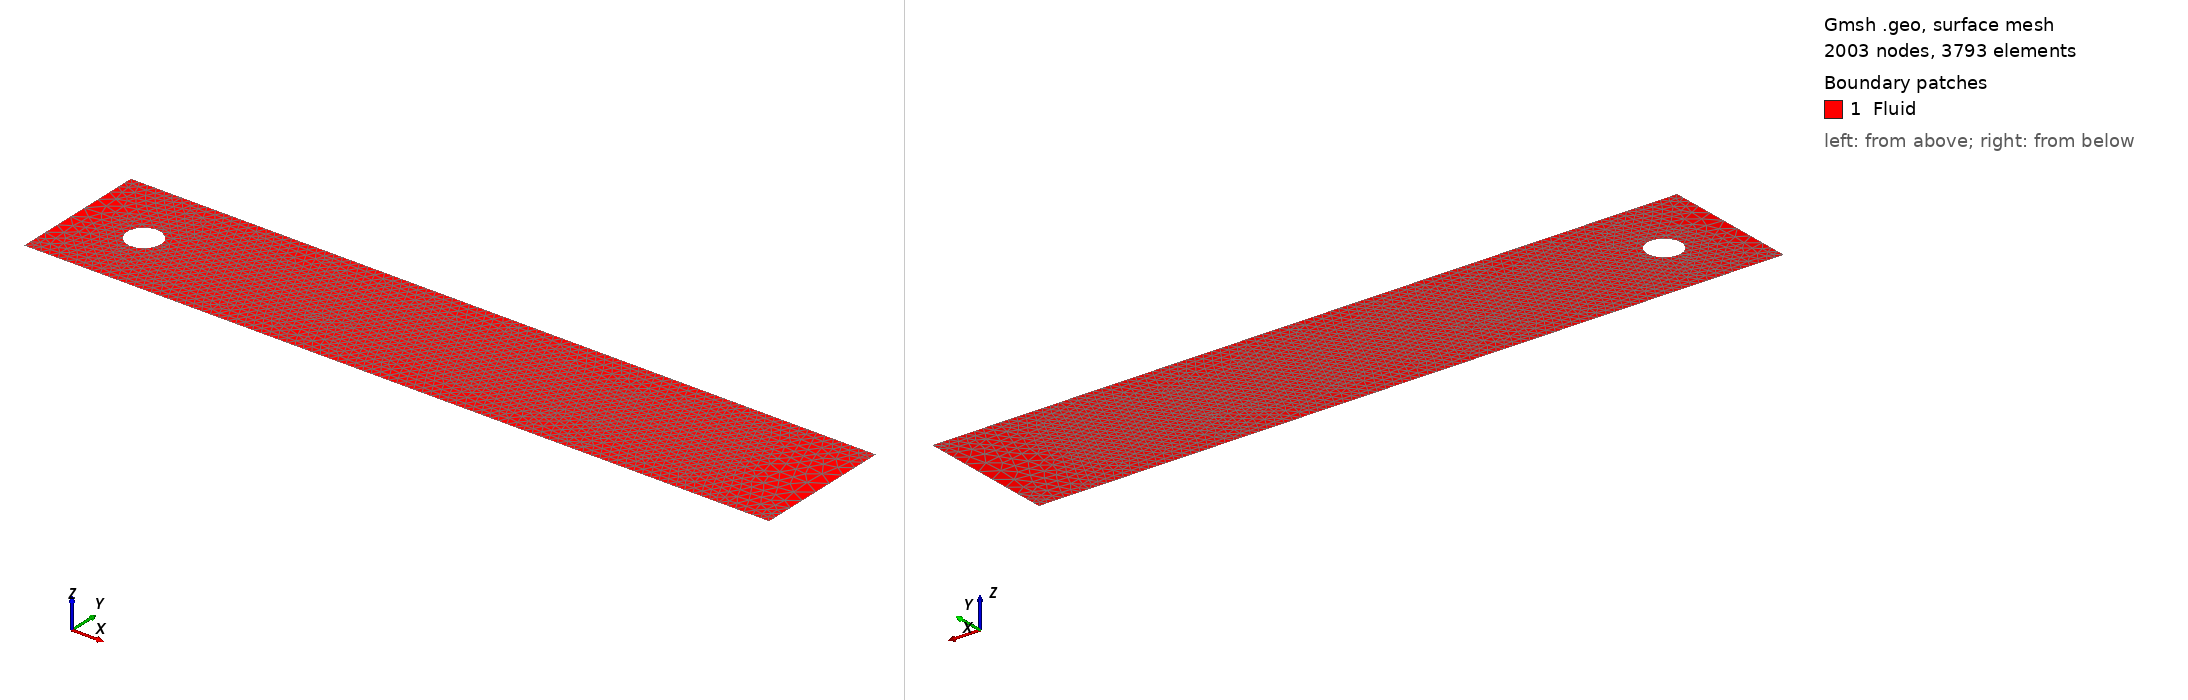

Gmsh geometry script, surface-meshed: 2003 nodes, 3793 surface elements. Boundary patches (legend numbers): 1 Fluid. Left view from above one corner, right view from below the opposite corner. Legend entries are the model's physical surfaces. The drawing asked Gmsh for element sizes between 1% and 20% of the model's largest extent; the script's own settings can give other sizes.

=== navierstokes_refined_wake.geo (drawn) ===
// Flow past a cylinder mesh for Navier--Stokes around Re ~= 200.
// Modified from the uploaded .geo file.
// Goal: avoid refining almost the whole domain; concentrate resolution on:
//   1) cylinder boundary and near field,
//   2) wake behind the cylinder,
//   3) no-slip top/bottom walls with a mild refinement band.
//
// Example commands:
//   gmsh navierstokes_refined_wake.geo -2 -format msh4 -setnumber level 0 -o navierstokes_L0.msh
//   gmsh navierstokes_refined_wake.geo -2 -format msh4 -setnumber level 1 -o navierstokes_L1.msh
//   gmsh navierstokes_refined_wake.geo -2 -format msh2 -setnumber level 1 -o navierstokes_L1_msh2.msh
//   gmsh navierstokes_refined_wake.geo -2 -format inp  -setnumber level 1 -o navierstokes_L1.inp
//
// Notes:
// - level=0 is a reasonable first run.
// - level=1 is a better candidate for Re ~= 200 validation.
// - level=2/3 are mainly for convergence checks and may become expensive.

SetFactory("OpenCASCADE");

DefineConstant[
  level = {0, Choices{0, 1, 2, 3}, Name "Mesh/Level"},

  // Base sizes for level 0. Higher levels multiply these values by 1/2, 1/4, 1/8.
  h_far_base      = {0.055,  Min 0.005,  Max 0.50,  Step 0.001, Name "Mesh/Far-field size"},
  h_wall_base     = {0.025,  Min 0.002,  Max 0.20,  Step 0.001, Name "Mesh/Wall-band size"},
  h_wake_base     = {0.012,  Min 0.001,  Max 0.10,  Step 0.001, Name "Mesh/Wake size"},
  h_cylinder_base = {0.0045, Min 0.0005, Max 0.05,  Step 0.0005, Name "Mesh/Cylinder size"},

  // Refinement-region dimensions.
  // IMPORTANT: the previous wake_half_height=0.80 covered the entire channel.
  // Here the wake strip is intentionally narrow and centered behind the cylinder.
  cylinder_band     = {0.12, Min 0.02, Max 0.50, Step 0.01, Name "Mesh/Cylinder refinement band"},
  cylinder_core     = {0.02, Min 0.00, Max 0.10, Step 0.005, Name "Mesh/Cylinder finest core"},
  wake_length       = {1.75, Min 0.20, Max 2.00, Step 0.05, Name "Mesh/Wake length"},
  wake_half_height  = {0.12, Min 0.03, Max 0.205, Step 0.005, Name "Mesh/Wake half height"},
  wall_band         = {0.035, Min 0.00, Max 0.15, Step 0.005, Name "Mesh/Wall refinement band"}
];

// Halving h at each level gives roughly 4x more cells/DoFs in 2D.
If(level == 0)
  scale = 1.0;
ElseIf(level == 1)
  scale = 0.5;
ElseIf(level == 2)
  scale = 0.25;
Else
  scale = 0.125;
EndIf

h_far      = h_far_base      * scale;
h_wall     = h_wall_base     * scale;
h_wake     = h_wake_base     * scale;
h_cylinder = h_cylinder_base * scale;

// Geometry parameters: DFG/Schaefer--Turek-style 2D channel.
x_min = 0.0;
x_max = 2.2;
y_min = 0.0;
y_max = 0.41;

x_c = 0.20;
y_c = 0.20;
radius = 0.05;

// Outer rectangle.
Point(1) = {x_min, y_min, 0, h_far};
Point(2) = {x_max, y_min, 0, h_far};
Point(3) = {x_min, y_max, 0, h_far};
Point(4) = {x_max, y_max, 0, h_far};

Line(1) = {3, 1}; // Inlet
Line(2) = {1, 2}; // Bottom wall
Line(3) = {2, 4}; // Outlet
Line(4) = {4, 3}; // Top wall

// Cylinder. Single closed OpenCASCADE curve.
Circle(5) = {x_c, y_c, 0, radius, 0, 2 * Pi};

Curve Loop(1) = {1, 2, 3, 4};
Curve Loop(2) = {5};
Plane Surface(1) = {1, 2};

// -----------------------------------------------------------------------------
// Mesh-size fields
// -----------------------------------------------------------------------------

// 1) Strong radial refinement around the cylinder.
Field[1] = Distance;
Field[1].CurvesList = {5};
Field[1].Sampling = 300;

Field[2] = Threshold;
Field[2].InField = 1;
Field[2].SizeMin = h_cylinder;
Field[2].SizeMax = h_far;
Field[2].DistMin = cylinder_core;
Field[2].DistMax = cylinder_band;

// 2) Wake refinement: a narrow horizontal strip behind the cylinder.
// This is the most important change compared with the uploaded version:
// the old wake_half_height was much larger than the channel height, so the
// whole downstream channel was refined almost uniformly.
Field[3] = Box;
Field[3].VIn = h_wake;
Field[3].VOut = h_far;
Field[3].XMin = x_c + radius;
Field[3].XMax = x_c + radius + wake_length;
Field[3].YMin = y_c - wake_half_height;
Field[3].YMax = y_c + wake_half_height;

// 3) Mild no-slip wall refinement bands. These are coarser than the cylinder
// and wake refinement, but avoid very large elements directly on the walls.
Field[4] = Box;
Field[4].VIn = h_wall;
Field[4].VOut = h_far;
Field[4].XMin = x_min;
Field[4].XMax = x_max;
Field[4].YMin = y_min;
Field[4].YMax = y_min + wall_band;

Field[5] = Box;
Field[5].VIn = h_wall;
Field[5].VOut = h_far;
Field[5].XMin = x_min;
Field[5].XMax = x_max;
Field[5].YMin = y_max - wall_band;
Field[5].YMax = y_max;

// Final background field: take the smallest requested mesh size at each point.
Field[6] = Min;
Field[6].FieldsList = {2, 3, 4, 5};
Background Field = 6;

// Let the background field drive the sizing almost entirely.
Mesh.MeshSizeFromPoints = 0;
Mesh.MeshSizeFromCurvature = 0;
Mesh.MeshSizeExtendFromBoundary = 0;

// Useful quality/robustness options.
Mesh.Algorithm = 6;        // Frontal-Delaunay for 2D triangles.
Mesh.Smoothing = 10;
Mesh.Optimize = 1;
Mesh.OptimizeNetgen = 1;

// Physical groups. Numeric tags are kept compatible with the uploaded file.
Physical Curve("Inlet", 1) = {1};
Physical Curve("Outlet", 2) = {3};
Physical Curve("Walls", 3) = {2, 4};
Physical Curve("Cylinder", 5) = {5};
Physical Surface("Fluid", 11) = {1};
